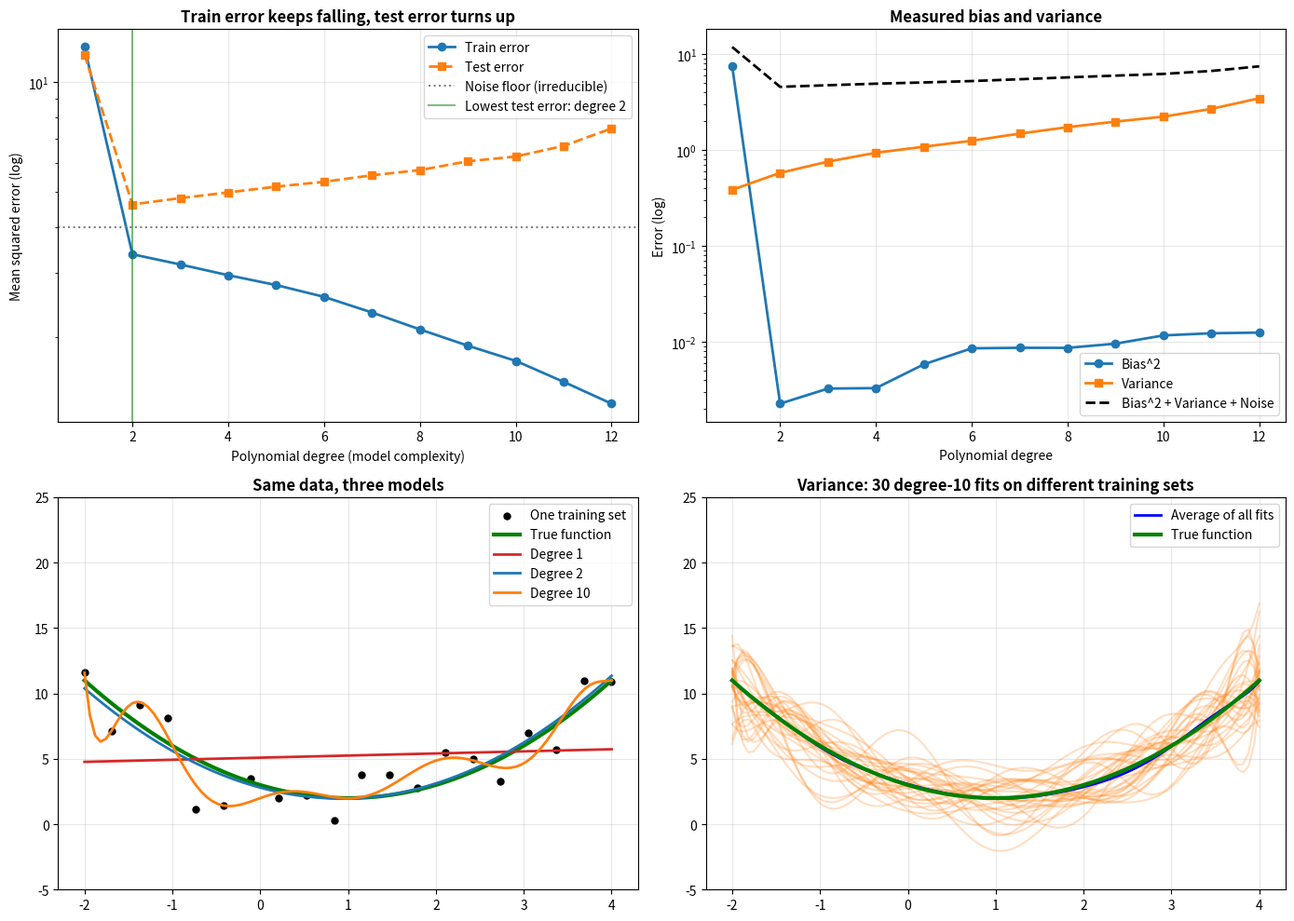

The matplotlib source for this figure:
"""
COURSE 2 TOPIC 5: BIAS-VARIANCE TRADEOFF
========================================
 
The MOST IMPORTANT concept in machine learning!
Understand overfitting/underfitting
"""

"""
Bias: Error from wrong assumptions
  - Oversimplified model
  - Can't fit training data
  - Underfitting
  - High bias → Model too simple
 
Variance: Sensitivity to training data fluctuations
  - Model too complex
  - Memorizes training data
  - Overfitting
  - High variance → Model too complex
 
Total Error = Bias² + Variance + Irreducible Error
"""

import numpy as np
import matplotlib.pyplot as plt
 


def true_func(x):
    return x**2 - 2*x + 3
 
rng = np.random.default_rng(42)
sigma = 2.0
n_train, n_sets = 20, 200
x_train_shared = np.linspace(-2, 4, n_train)
x_test = np.linspace(-2, 4, 100)
degrees = list(range(1, 13))
 
def fit_predict(x_tr, y_tr, x_te, deg):
    c = np.polynomial.polynomial.polyfit((x_tr - 1) / 3, y_tr, deg)      # x scaled to about [-1, 1]: numerically stable
    return np.polynomial.polynomial.polyval((x_te - 1) / 3, c)
 
preds = {d: np.zeros((n_sets, len(x_test))) for d in degrees}
train_mse = {d: [] for d in degrees}
first_y = None
for s_ in range(n_sets):
    y_tr = true_func(x_train_shared) + rng.normal(0, sigma, n_train)
    if first_y is None:
        first_y = y_tr
    for d in degrees:
        preds[d][s_] = fit_predict(x_train_shared, y_tr, x_test, d)
        train_mse[d].append(np.mean((y_tr - fit_predict(x_train_shared, y_tr, x_train_shared, d)) ** 2))
 
truth = true_func(x_test)
bias2 = np.array([np.mean((preds[d].mean(axis=0) - truth) ** 2) for d in degrees])
variance = np.array([np.mean(preds[d].var(axis=0)) for d in degrees])
noise_var = sigma ** 2
predicted_test = bias2 + variance + noise_var
train_err = np.array([np.mean(train_mse[d]) for d in degrees])
test_err = np.array([np.mean((preds[d] - (truth + rng.normal(0, sigma, (n_sets, len(x_test))))) ** 2) for d in degrees])
best_d = degrees[int(np.argmin(test_err))]
 
print(f"{'degree':>6} | {'bias^2':>8} | {'variance':>9} | {'bias^2+var+noise':>16} | {'measured test':>13} | {'train':>7}")
for i, d in enumerate(degrees):
    print(f"{d:>6} | {bias2[i]:8.3f} | {variance[i]:9.3f} | {predicted_test[i]:16.3f} | {test_err[i]:13.3f} | {train_err[i]:7.3f}")
print(f"\nNoise floor (irreducible) = sigma^2 = {noise_var:.1f}. Lowest test error at degree {best_d} (the true function is a degree-2 polynomial).")
print("Low degree: bias^2 dominates (underfit). High degree: variance dominates (overfit). Train error keeps falling.")




fig, axes = plt.subplots(2, 2, figsize=(14, 10))
 
ax = axes[0, 0]
ax.plot(degrees, train_err, 'o-', label='Train error', linewidth=2)
ax.plot(degrees, test_err, 's--', label='Test error', linewidth=2)
ax.axhline(noise_var, color='gray', linestyle=':', label='Noise floor (irreducible)')
ax.axvline(best_d, color='green', alpha=0.5, label=f'Lowest test error: degree {best_d}')
ax.set_yscale('log'); ax.set_xlabel('Polynomial degree (model complexity)'); ax.set_ylabel('Mean squared error (log)')
ax.set_title('Train error keeps falling, test error turns up', fontweight='bold'); ax.legend(); ax.grid(True, alpha=0.3)

ax = axes[0, 1]
ax.plot(degrees, bias2, 'o-', label='Bias^2', linewidth=2)
ax.plot(degrees, variance, 's-', label='Variance', linewidth=2)
ax.plot(degrees, predicted_test, 'k--', label='Bias^2 + Variance + Noise', linewidth=2)
ax.set_yscale('log'); ax.set_xlabel('Polynomial degree'); ax.set_ylabel('Error (log)')
ax.set_title('Measured bias and variance', fontweight='bold'); ax.legend(); ax.grid(True, alpha=0.3)
 
ax = axes[1, 0]
ax.scatter(x_train_shared, first_y, c='k', s=25, label='One training set')
ax.plot(x_test, truth, 'g-', linewidth=3, label='True function')
for d, col in [(1, 'tab:red'), (2, 'tab:blue'), (10, 'tab:orange')]:
    ax.plot(x_test, preds[d][0], color=col, linewidth=2, label=f'Degree {d}')
ax.set_ylim(-5, 25); ax.set_title('Same data, three models', fontweight='bold'); ax.legend(); ax.grid(True, alpha=0.3)
 
ax = axes[1, 1]
for s_ in range(30):
    ax.plot(x_test, preds[10][s_], color='tab:orange', alpha=0.25)
ax.plot(x_test, preds[10].mean(axis=0), 'b-', linewidth=2, label='Average of all fits')
ax.plot(x_test, truth, 'g-', linewidth=3, label='True function')
ax.set_ylim(-5, 25); ax.set_title('Variance: 30 degree-10 fits on different training sets', fontweight='bold')
ax.legend(); ax.grid(True, alpha=0.3)
 
plt.tight_layout()
plt.savefig('bias_variance_tradeoff.png', dpi=300, bbox_inches='tight')
print("✓ Saved: bias_variance_tradeoff.png")
plt.show()
